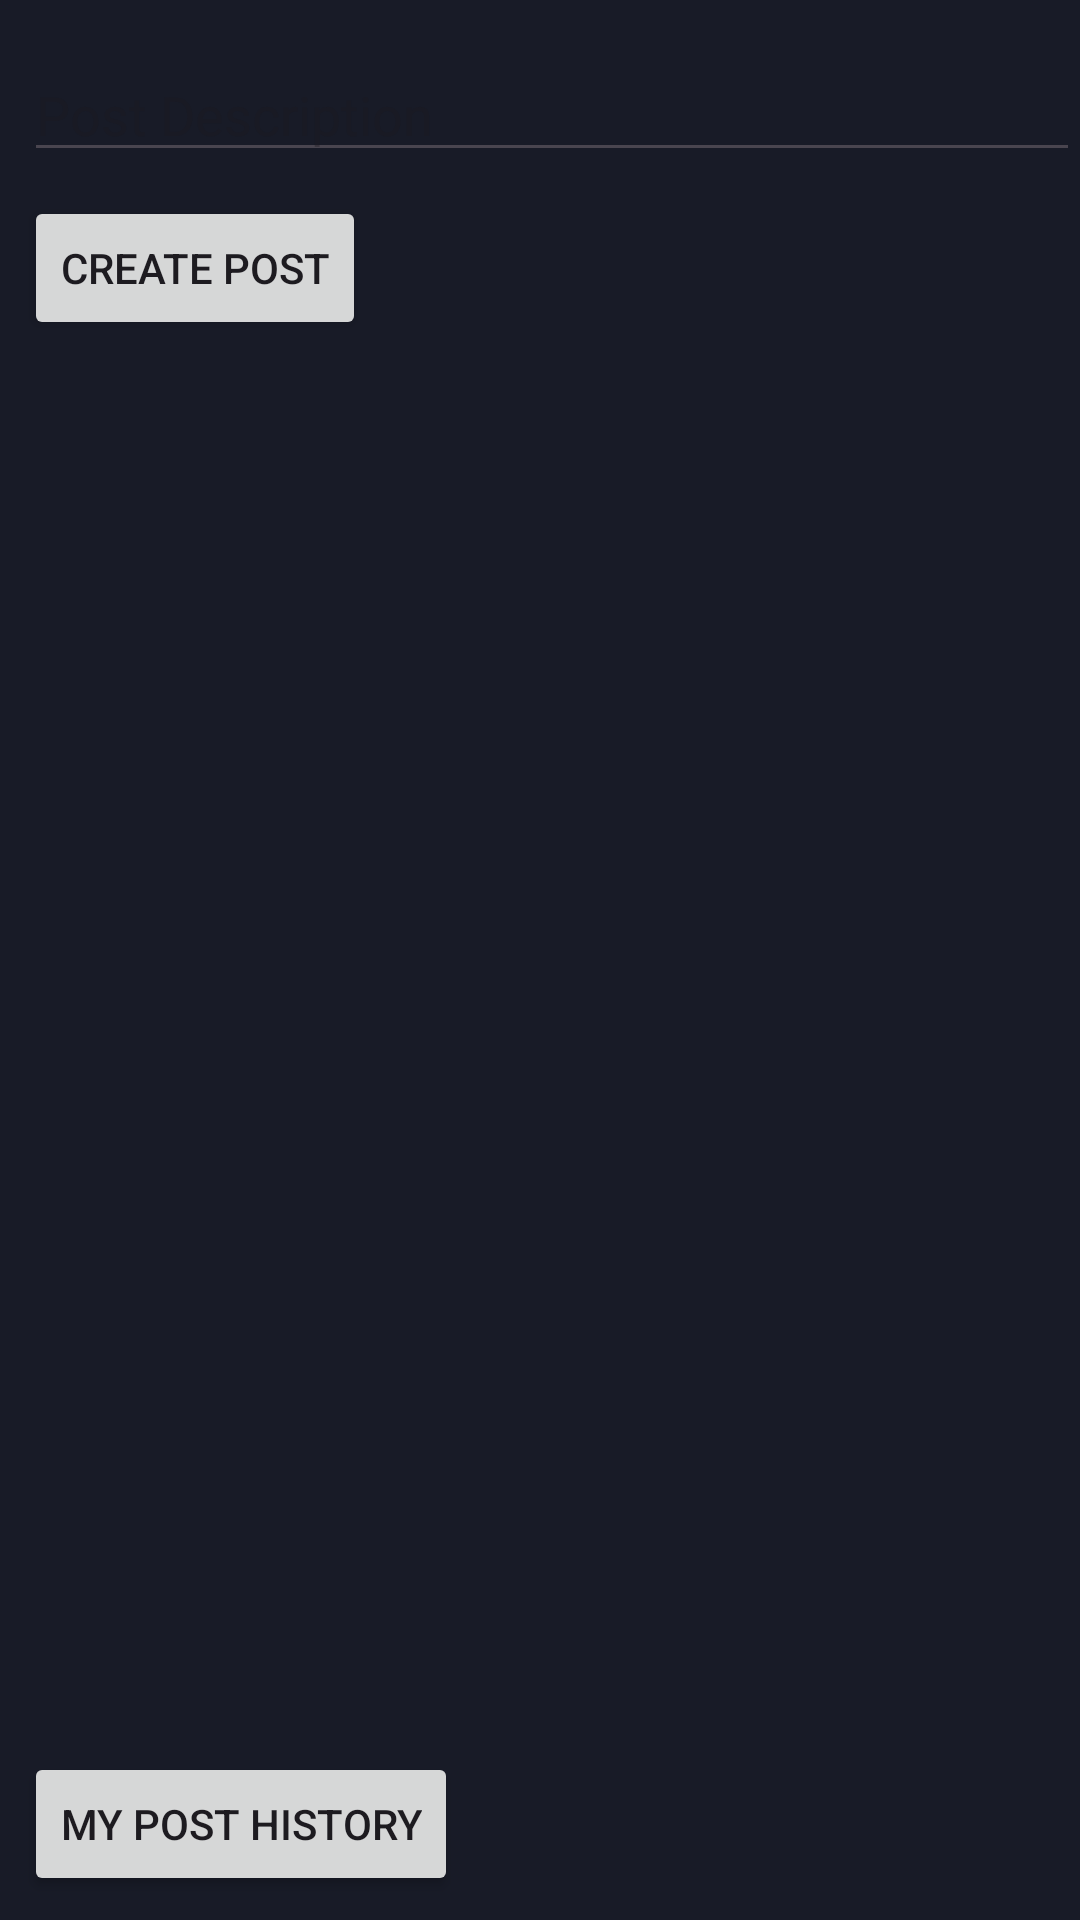

The Android layout XML behind this screen, and the referenced resources:
<!-- AndroidManifest.xml: application theme Theme.SpaceApp -->
<!-- res/layout/activity_create_community_post.xml -->
<?xml version="1.0" encoding="utf-8"?>
<androidx.constraintlayout.widget.ConstraintLayout xmlns:android="http://schemas.android.com/apk/res/android"
    xmlns:app="http://schemas.android.com/apk/res-auto"
    android:layout_width="match_parent"
    android:layout_height="match_parent"
    android:background="@color/app_background_color">

    <ImageView
        android:id="@+id/community_post_image"
        android:layout_width="match_parent"
        android:layout_height="wrap_content"
        android:layout_marginStart="8dp"
        android:layout_marginTop="8dp"
        android:src="@drawable/ic_launcher_background"
        app:layout_constraintStart_toStartOf="parent"
        app:layout_constraintTop_toTopOf="parent" />

    <EditText
        android:id="@+id/community_post_description"
        android:layout_width="match_parent"
        android:layout_height="wrap_content"
        android:layout_marginStart="8dp"
        android:layout_marginTop="8dp"
        android:hint="Post Description"
        android:inputType="textMultiLine"
        app:layout_constraintStart_toStartOf="parent"
        app:layout_constraintTop_toBottomOf="@+id/community_post_image" />

    <Button
        android:id="@+id/create_community_post_button"
        android:layout_width="wrap_content"
        android:layout_height="wrap_content"
        android:layout_marginStart="8dp"
        android:layout_marginTop="8dp"
        android:text="Create Post"
        app:layout_constraintStart_toStartOf="parent"
        app:layout_constraintTop_toBottomOf="@+id/community_post_description" />

    <Button
        android:id="@+id/my_post_history_button"
        android:layout_width="wrap_content"
        android:layout_height="wrap_content"
        android:layout_marginStart="8dp"
        android:layout_marginBottom="8dp"
        android:text="My Post History"
        app:layout_constraintBottom_toBottomOf="parent"
        app:layout_constraintStart_toStartOf="parent" />

</androidx.constraintlayout.widget.ConstraintLayout>
<!-- resources referenced by this layout -->
<resources>
  <color name="app_background_color">#181b27</color>
  <style name="Theme.SpaceApp" parent="Base.Theme.SpaceApp" />
  <style name="Base.Theme.SpaceApp" parent="Theme.Material3.DayNight.NoActionBar">
          
          
      </style>
</resources>
